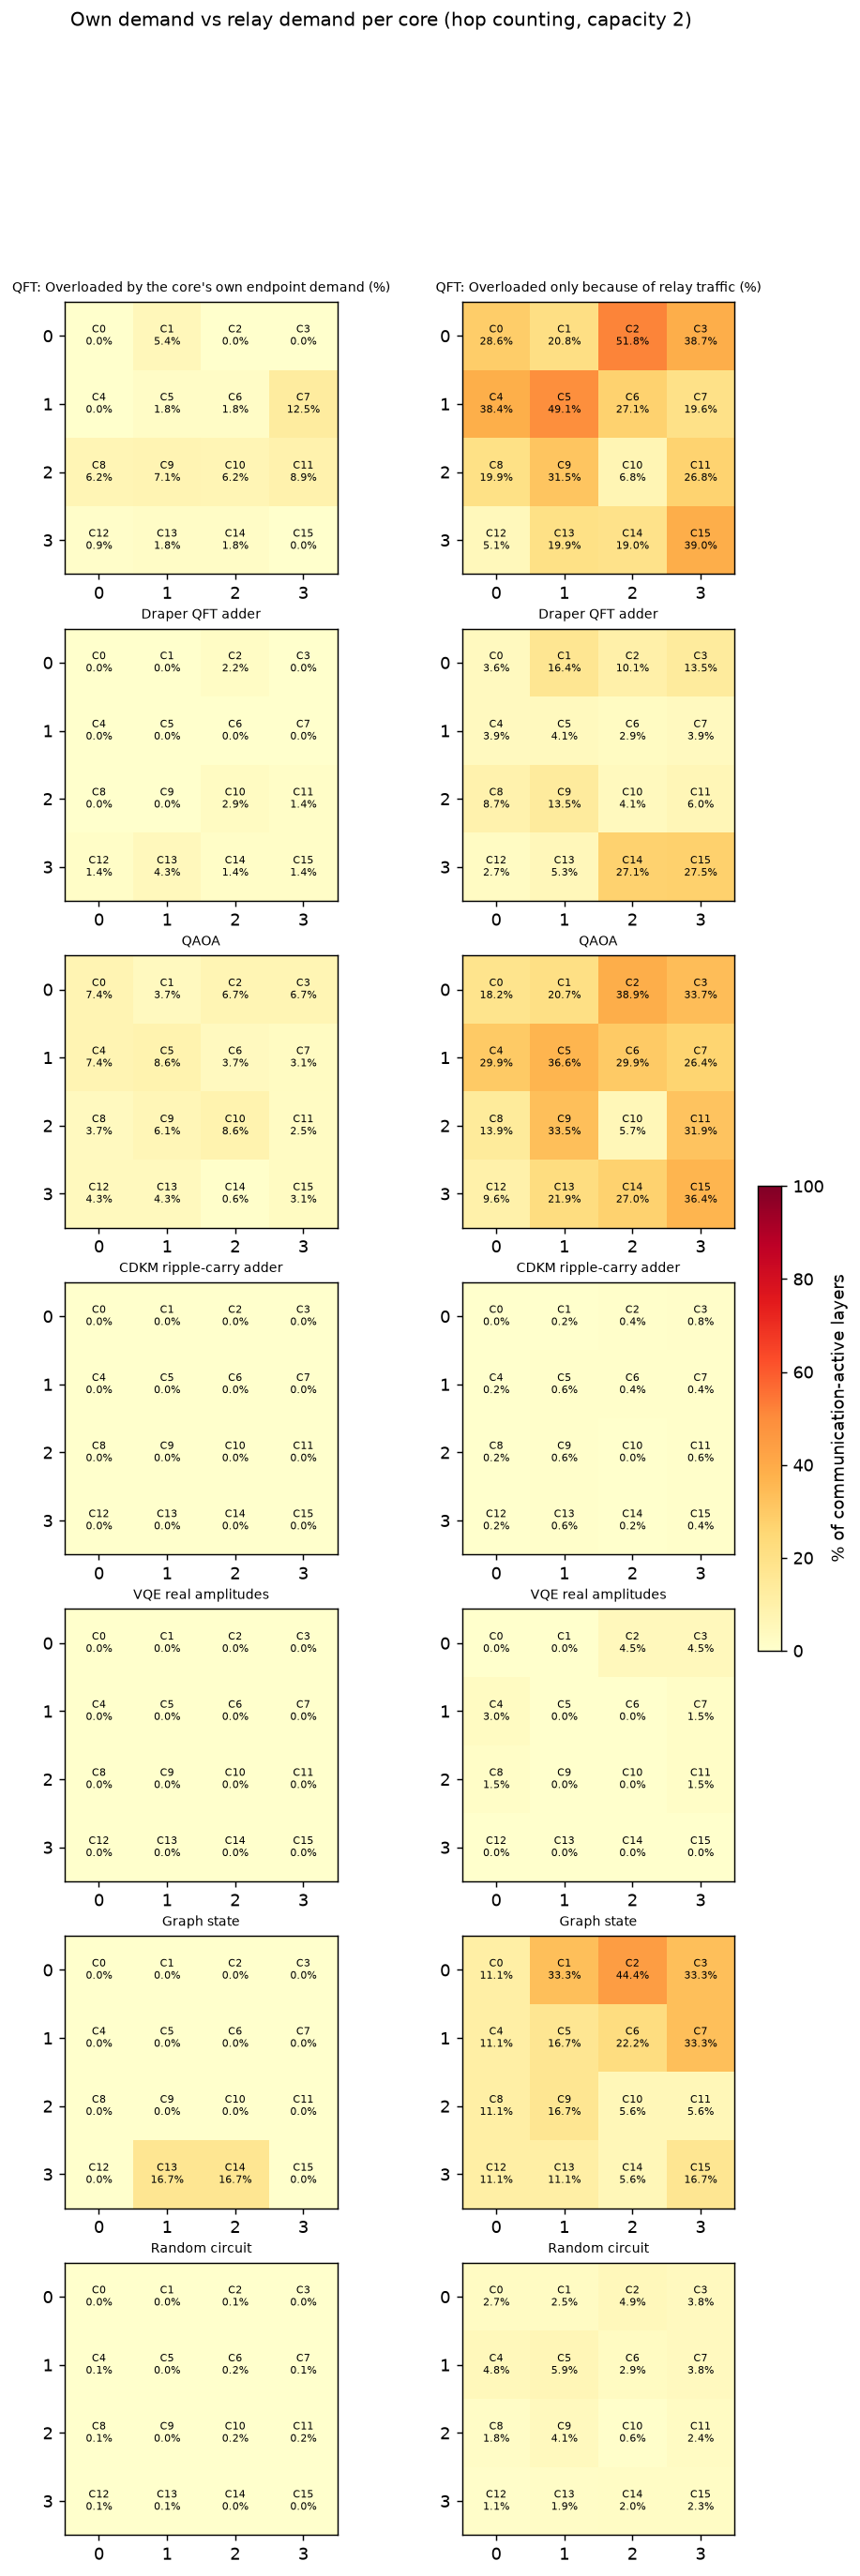

Source data for this figure (header and first rows):
workload, core, row, column, mean_overloaded_percent, mean_own_percent, mean_relay_only_percent, mean_mean_relay_share_when_overloaded, mean_relay_share_of_excess, seed42_overloaded_percent, seed42_own_percent, seed42_relay_only_percent, seed43_overloaded_percent, seed43_own_percent, seed43_relay_only_percent, seed44_overloaded_percent, seed44_own_percent, seed44_relay_only_percent, seed42_relay_incidences, seed43_relay_incidences, seed44_relay_incidences, seed42_incident_hops, seed43_incident_hops, seed44_incident_hops
bmw_quark_cardinality, 0, 0, 0, 0.000000, 0.000000, 0.000000, , , 0.000000, 0.000000, 0.000000, 0.000000, 0.000000, 0.000000, 0.000000, 0.000000, 0.000000, 0, 12, 12, 6, 18, 18
bmw_quark_cardinality, 1, 0, 1, 0.000000, 0.000000, 0.000000, , , 0.000000, 0.000000, 0.000000, 0.000000, 0.000000, 0.000000, 0.000000, 0.000000, 0.000000, 0, 0, 0, 12, 12, 12
bmw_quark_cardinality, 2, 0, 2, 0.000000, 0.000000, 0.000000, , , 0.000000, 0.000000, 0.000000, 0.000000, 0.000000, 0.000000, 0.000000, 0.000000, 0.000000, 0, 0, 0, 12, 12, 12
bmw_quark_cardinality, 3, 0, 3, 0.000000, 0.000000, 0.000000, , , 0.000000, 0.000000, 0.000000, 0.000000, 0.000000, 0.000000, 0.000000, 0.000000, 0.000000, 0, 0, 0, 12, 12, 12
bmw_quark_cardinality, 4, 1, 0, 0.000000, 0.000000, 0.000000, , , 0.000000, 0.000000, 0.000000, 0.000000, 0.000000, 0.000000, 0.000000, 0.000000, 0.000000, 12, 12, 0, 24, 24, 12
bmw_quark_cardinality, 5, 1, 1, 0.000000, 0.000000, 0.000000, , , 0.000000, 0.000000, 0.000000, 0.000000, 0.000000, 0.000000, 0.000000, 0.000000, 0.000000, 0, 0, 0, 12, 12, 12
bmw_quark_cardinality, 6, 1, 2, 0.000000, 0.000000, 0.000000, , , 0.000000, 0.000000, 0.000000, 0.000000, 0.000000, 0.000000, 0.000000, 0.000000, 0.000000, 0, 0, 0, 12, 12, 12
bmw_quark_cardinality, 7, 1, 3, 0.000000, 0.000000, 0.000000, , , 0.000000, 0.000000, 0.000000, 0.000000, 0.000000, 0.000000, 0.000000, 0.000000, 0.000000, 12, 0, 0, 24, 12, 12
bmw_quark_cardinality, 8, 2, 0, 0.000000, 0.000000, 0.000000, , , 0.000000, 0.000000, 0.000000, 0.000000, 0.000000, 0.000000, 0.000000, 0.000000, 0.000000, 0, 0, 12, 12, 12, 24
bmw_quark_cardinality, 9, 2, 1, 0.000000, 0.000000, 0.000000, , , 0.000000, 0.000000, 0.000000, 0.000000, 0.000000, 0.000000, 0.000000, 0.000000, 0.000000, 0, 0, 0, 12, 12, 12
bmw_quark_cardinality, 10, 2, 2, 0.000000, 0.000000, 0.000000, , , 0.000000, 0.000000, 0.000000, 0.000000, 0.000000, 0.000000, 0.000000, 0.000000, 0.000000, 0, 0, 0, 12, 12, 12
bmw_quark_cardinality, 11, 2, 3, 0.000000, 0.000000, 0.000000, , , 0.000000, 0.000000, 0.000000, 0.000000, 0.000000, 0.000000, 0.000000, 0.000000, 0.000000, 0, 0, 12, 12, 12, 24
bmw_quark_cardinality, 12, 3, 0, 0.000000, 0.000000, 0.000000, , , 0.000000, 0.000000, 0.000000, 0.000000, 0.000000, 0.000000, 0.000000, 0.000000, 0.000000, 0, 0, 0, 12, 12, 12
bmw_quark_cardinality, 13, 3, 1, 0.000000, 0.000000, 0.000000, , , 0.000000, 0.000000, 0.000000, 0.000000, 0.000000, 0.000000, 0.000000, 0.000000, 0.000000, 0, 0, 0, 12, 12, 12
bmw_quark_cardinality, 14, 3, 2, 0.000000, 0.000000, 0.000000, , , 0.000000, 0.000000, 0.000000, 0.000000, 0.000000, 0.000000, 0.000000, 0.000000, 0.000000, 0, 0, 0, 12, 12, 12
bmw_quark_cardinality, 15, 3, 3, 0.000000, 0.000000, 0.000000, , , 0.000000, 0.000000, 0.000000, 0.000000, 0.000000, 0.000000, 0.000000, 0.000000, 0.000000, 12, 12, 0, 18, 18, 6
qft, 0, 0, 0, 28.57, 0.000000, 28.57, 0.6943, 1, 0.000000, 0.000000, 0.000000, 29.46, 0.000000, 29.46, 56.25, 0.000000, 56.25, 0, 138, 248, 79, 217, 327
qft, 1, 0, 1, 26.19, 5.357, 20.83, 0.4859, 0.8561, 26.79, 5.357, 21.43, 37.5, 5.357, 32.14, 14.29, 5.357, 8.929, 60, 130, 30, 239, 309, 209
qft, 2, 0, 2, 51.79, 0.000000, 51.79, 0.6696, 1, 43.75, 0.000000, 43.75, 46.43, 0.000000, 46.43, 65.18, 0.000000, 65.18, 156, 200, 296, 259, 303, 399
qft, 3, 0, 3, 38.69, 0.000000, 38.69, 0.5584, 1, 54.46, 0.000000, 54.46, 13.39, 0.000000, 13.39, 48.21, 0.000000, 48.21, 228, 42, 140, 359, 173, 271
qft, 4, 1, 0, 38.39, 0.000000, 38.39, 0.5883, 1, 56.25, 0.000000, 56.25, 10.71, 0.000000, 10.71, 48.21, 0.000000, 48.21, 282, 26, 170, 425, 169, 313
qft, 5, 1, 1, 50.89, 1.786, 49.11, 0.6717, 0.9847, 42.86, 1.786, 41.07, 56.25, 1.786, 54.46, 53.57, 1.786, 51.79, 188, 262, 238, 293, 367, 343
qft, 6, 1, 2, 28.87, 1.786, 27.08, 0.5299, 0.9345, 20.54, 1.786, 18.75, 52.68, 1.786, 50.89, 13.39, 1.786, 11.61, 52, 204, 32, 185, 337, 165
qft, 7, 1, 3, 32.14, 12.5, 19.64, 0.4121, 0.5376, 57.14, 12.5, 44.64, 12.5, 12.5, 0.000000, 26.79, 12.5, 14.29, 376, 0, 120, 489, 113, 233
qft, 8, 2, 0, 26.19, 6.25, 19.94, 0.429, 0.7971, 16.07, 6.25, 9.821, 29.46, 6.25, 23.21, 33.04, 6.25, 26.79, 30, 88, 86, 163, 221, 219
qft, 9, 2, 1, 38.69, 7.143, 31.55, 0.5225, 0.8375, 18.75, 7.143, 11.61, 48.21, 7.143, 41.07, 49.11, 7.143, 41.96, 40, 178, 174, 157, 295, 291
qft, 10, 2, 2, 13.1, 6.25, 6.845, 0.1706, 0.2925, 6.25, 6.25, 0.000000, 26.79, 6.25, 20.54, 6.25, 6.25, 0.000000, 0, 98, 0, 149, 247, 149
qft, 11, 2, 3, 35.71, 8.929, 26.79, 0.4567, 0.8366, 51.79, 8.929, 42.86, 25.89, 8.929, 16.96, 29.46, 8.929, 20.54, 150, 60, 68, 319, 229, 237
qft, 12, 3, 0, 5.952, 0.8929, 5.06, 0.3218, 0.5474, 0.8929, 0.8929, 0.000000, 14.29, 0.8929, 13.39, 2.679, 0.8929, 1.786, 0, 46, 4, 141, 187, 145
qft, 13, 3, 1, 21.73, 1.786, 19.94, 0.5025, 0.928, 21.43, 1.786, 19.64, 30.36, 1.786, 28.57, 13.39, 1.786, 11.61, 100, 116, 28, 209, 225, 137
qft, 14, 3, 2, 20.83, 1.786, 19.05, 0.4649, 0.641, 1.786, 1.786, 0.000000, 21.43, 1.786, 19.64, 39.29, 1.786, 37.5, 4, 130, 198, 113, 239, 307
qft, 15, 3, 3, 38.99, 0.000000, 38.99, 0.7138, 1, 59.82, 0.000000, 59.82, 48.21, 0.000000, 48.21, 8.929, 0.000000, 8.929, 202, 150, 36, 297, 245, 131
draper_qft_adder, 0, 0, 0, 3.623, 0.000000, 3.623, 0.7292, 1, 0.000000, 0.000000, 0.000000, 5.072, 0.000000, 5.072, 5.797, 0.000000, 5.797, 0, 38, 38, 47, 85, 85
draper_qft_adder, 1, 0, 1, 16.43, 0.000000, 16.43, 0.5252, 1, 16.67, 0.000000, 16.67, 17.39, 0.000000, 17.39, 15.22, 0.000000, 15.22, 58, 80, 46, 118, 140, 106
draper_qft_adder, 2, 0, 2, 12.32, 2.174, 10.14, 0.4474, 0.8142, 12.32, 2.174, 10.14, 11.59, 2.174, 9.42, 13.04, 2.174, 10.87, 46, 44, 64, 128, 126, 146
draper_qft_adder, 3, 0, 3, 13.53, 0.000000, 13.53, 0.5633, 1, 20.29, 0.000000, 20.29, 8.696, 0.000000, 8.696, 11.59, 0.000000, 11.59, 138, 44, 58, 212, 118, 132
draper_qft_adder, 4, 1, 0, 3.865, 0.000000, 3.865, 0.6319, 1, 8.696, 0.000000, 8.696, 0.000000, 0.000000, 0.000000, 2.899, 0.000000, 2.899, 34, 0, 16, 82, 48, 64
draper_qft_adder, 5, 1, 1, 4.106, 0.000000, 4.106, 0.6234, 1, 6.522, 0.000000, 6.522, 0.000000, 0.000000, 0.000000, 5.797, 0.000000, 5.797, 32, 8, 24, 65, 41, 57
draper_qft_adder, 6, 1, 2, 2.899, 0.000000, 2.899, 0.7685, 1, 0.7246, 0.000000, 0.7246, 4.348, 0.000000, 4.348, 3.623, 0.000000, 3.623, 22, 26, 18, 46, 50, 42
draper_qft_adder, 7, 1, 3, 3.865, 0.000000, 3.865, 0.8889, 1, 8.696, 0.000000, 8.696, 0.000000, 0.000000, 0.000000, 2.899, 0.000000, 2.899, 80, 0, 34, 114, 34, 68
draper_qft_adder, 8, 2, 0, 8.696, 0.000000, 8.696, 0.7747, 1, 4.348, 0.000000, 4.348, 13.04, 0.000000, 13.04, 8.696, 0.000000, 8.696, 48, 80, 80, 60, 92, 92
draper_qft_adder, 9, 2, 1, 13.53, 0.000000, 13.53, 0.5432, 1, 18.12, 0.000000, 18.12, 21.74, 0.000000, 21.74, 0.7246, 0.000000, 0.7246, 66, 76, 2, 162, 172, 98
draper_qft_adder, 10, 2, 2, 7.005, 2.899, 4.106, 0.1915, 0.2791, 2.899, 2.899, 0.000000, 15.22, 2.899, 12.32, 2.899, 2.899, 0.000000, 0, 62, 0, 102, 164, 102
draper_qft_adder, 11, 2, 3, 7.488, 1.449, 6.039, 0.4476, 0.7962, 5.072, 1.449, 3.623, 7.246, 1.449, 5.797, 10.14, 1.449, 8.696, 18, 20, 34, 102, 104, 118
draper_qft_adder, 12, 3, 0, 4.106, 1.449, 2.657, 0.2376, 0.2874, 1.449, 1.449, 0.000000, 9.42, 1.449, 7.971, 1.449, 1.449, 0.000000, 0, 52, 8, 64, 116, 72
draper_qft_adder, 13, 3, 1, 9.662, 4.348, 5.314, 0.3097, 0.5644, 8.696, 4.348, 4.348, 5.797, 4.348, 1.449, 14.49, 4.348, 10.14, 34, 18, 78, 174, 158, 218
draper_qft_adder, 14, 3, 2, 28.5, 1.449, 27.05, 0.5625, 0.9517, 18.84, 1.449, 17.39, 25.36, 1.449, 23.91, 41.3, 1.449, 39.86, 58, 96, 212, 198, 236, 352
draper_qft_adder, 15, 3, 3, 28.99, 1.449, 27.54, 0.6396, 0.973, 29.71, 1.449, 28.26, 30.43, 1.449, 28.99, 26.81, 1.449, 25.36, 166, 156, 88, 294, 284, 216
bv, 0, 0, 0, 0.000000, 0.000000, 0.000000, , , 0.000000, 0.000000, 0.000000, 0.000000, 0.000000, 0.000000, 0.000000, 0.000000, 0.000000, 0, 0, 0, 2, 2, 2
bv, 1, 0, 1, 0.000000, 0.000000, 0.000000, , , 0.000000, 0.000000, 0.000000, 0.000000, 0.000000, 0.000000, 0.000000, 0.000000, 0.000000, 0, 2, 0, 2, 4, 2
bv, 2, 0, 2, 0.000000, 0.000000, 0.000000, , , 0.000000, 0.000000, 0.000000, 0.000000, 0.000000, 0.000000, 0.000000, 0.000000, 0.000000, 0, 0, 0, 4, 4, 4
bv, 3, 0, 3, 0.000000, 0.000000, 0.000000, , , 0.000000, 0.000000, 0.000000, 0.000000, 0.000000, 0.000000, 0.000000, 0.000000, 0.000000, 2, 0, 2, 3, 1, 3
bv, 4, 1, 0, 0.000000, 0.000000, 0.000000, , , 0.000000, 0.000000, 0.000000, 0.000000, 0.000000, 0.000000, 0.000000, 0.000000, 0.000000, 2, 2, 0, 4, 4, 2
bv, 5, 1, 1, 0.000000, 0.000000, 0.000000, , , 0.000000, 0.000000, 0.000000, 0.000000, 0.000000, 0.000000, 0.000000, 0.000000, 0.000000, 0, 2, 2, 2, 4, 4
bv, 6, 1, 2, 0.000000, 0.000000, 0.000000, , , 0.000000, 0.000000, 0.000000, 0.000000, 0.000000, 0.000000, 0.000000, 0.000000, 0.000000, 2, 2, 2, 4, 4, 4
bv, 7, 1, 3, 0.000000, 0.000000, 0.000000, , , 0.000000, 0.000000, 0.000000, 0.000000, 0.000000, 0.000000, 0.000000, 0.000000, 0.000000, 2, 0, 0, 4, 2, 2
bv, 8, 2, 0, 0.000000, 0.000000, 0.000000, , , 0.000000, 0.000000, 0.000000, 0.000000, 0.000000, 0.000000, 0.000000, 0.000000, 0.000000, 0, 0, 2, 2, 2, 4
bv, 9, 2, 1, 0.000000, 0.000000, 0.000000, , , 0.000000, 0.000000, 0.000000, 0.000000, 0.000000, 0.000000, 0.000000, 0.000000, 0.000000, 0, 0, 0, 2, 2, 2
bv, 10, 2, 2, 0.000000, 0.000000, 0.000000, , , 0.000000, 0.000000, 0.000000, 0.000000, 0.000000, 0.000000, 0.000000, 0.000000, 0.000000, 0, 0, 0, 2, 2, 2
bv, 11, 2, 3, 0.000000, 0.000000, 0.000000, , , 0.000000, 0.000000, 0.000000, 0.000000, 0.000000, 0.000000, 0.000000, 0.000000, 0.000000, 0, 0, 2, 2, 2, 4
... 100 more rows
